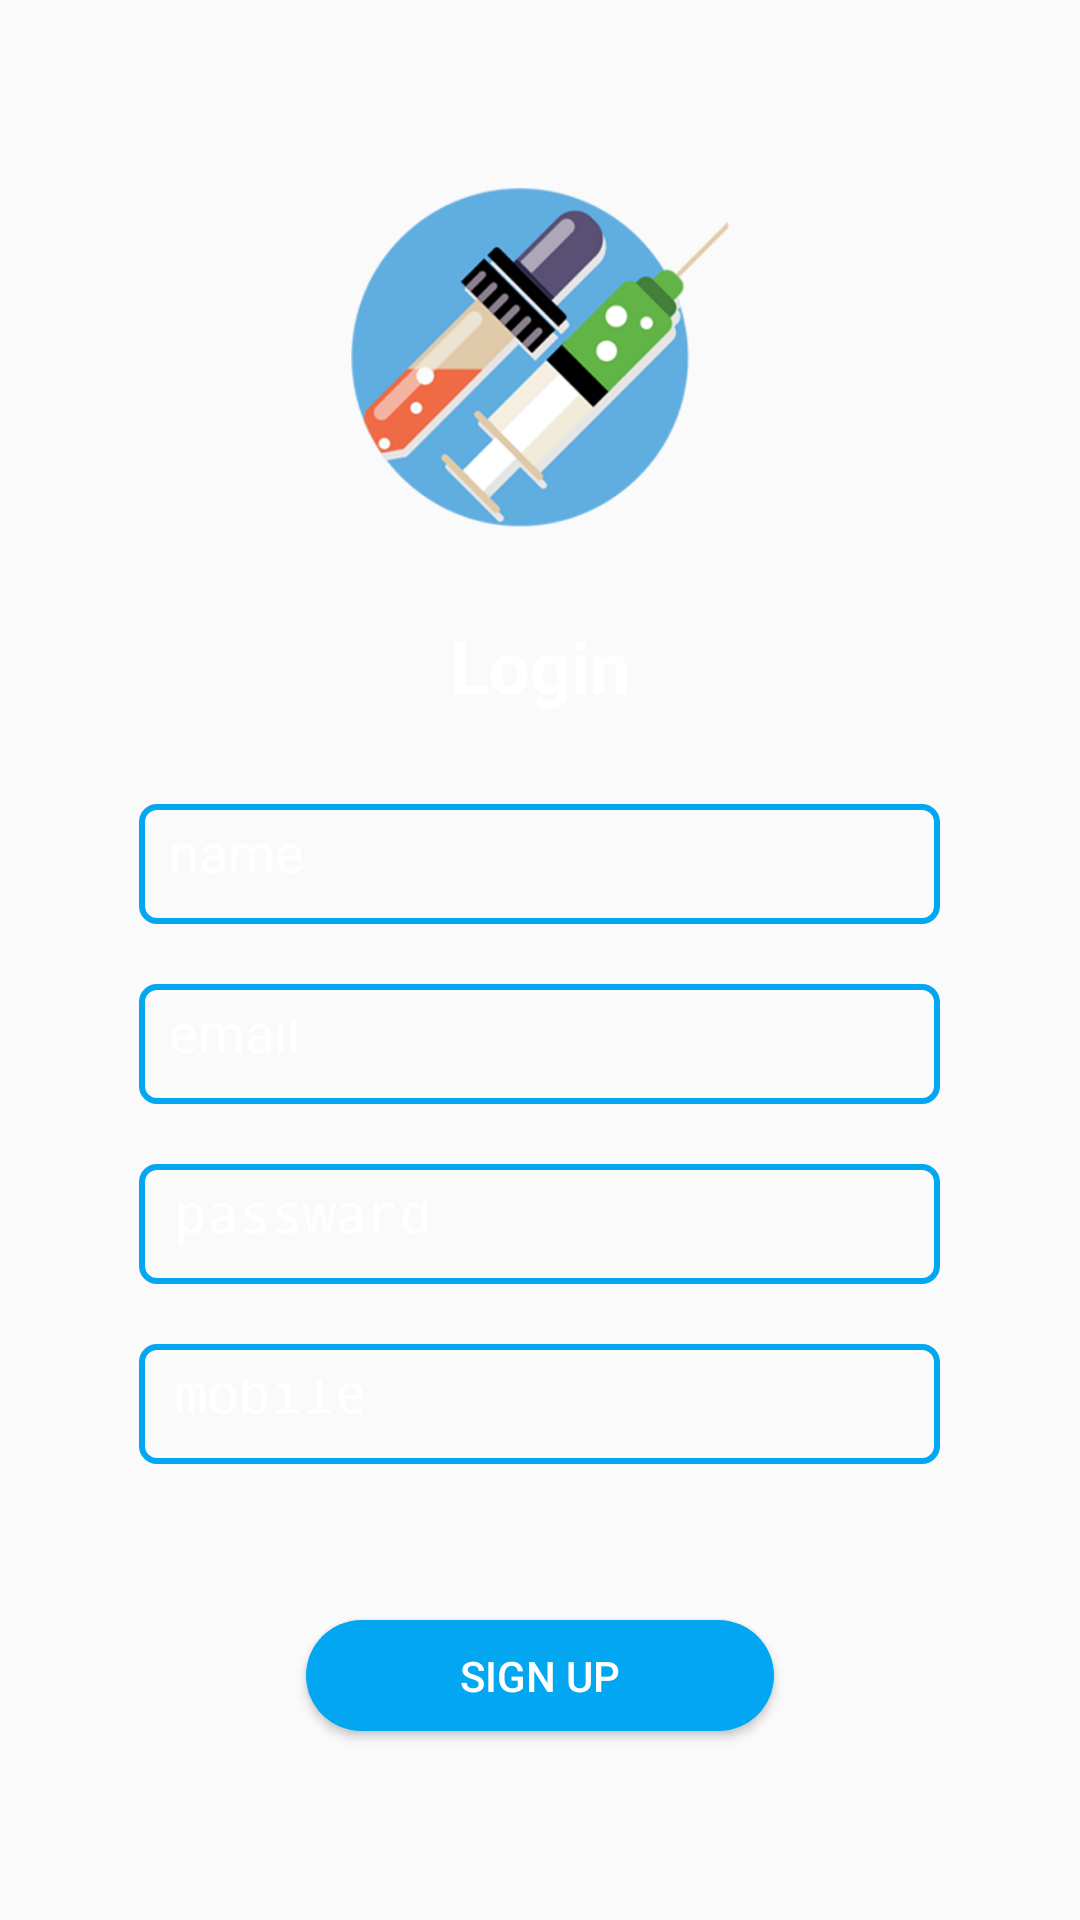

The Android layout XML behind this screen, and the referenced resources:
<!-- AndroidManifest.xml: activity theme Theme.AppCompat.Light.NoActionBar -->
<!-- res/layout/activity_sign_up.xml -->
<?xml version="1.0" encoding="utf-8"?>
<FrameLayout xmlns:android="http://schemas.android.com/apk/res/android"
    xmlns:app="http://schemas.android.com/apk/res-auto"
    xmlns:tools="http://schemas.android.com/tools"
    android:layout_width="match_parent"
    android:layout_height="match_parent"
    tools:context=".SignUpActivity">

    <ImageView
        android:layout_width="match_parent"
        android:id="@+id/imges"
        android:scaleType="centerCrop"
        android:layout_height="match_parent"
        android:src="@drawable/ic_ph" />




    <LinearLayout
        android:layout_width="match_parent"
        android:layout_height="match_parent"
        android:gravity="center"
        android:orientation="vertical">



        <ImageView
            android:id="@+id/img_12"
            android:layout_width="wrap_content"
            android:layout_height="wrap_content"

            android:layout_marginBottom="30dp"
            android:src="@drawable/ic_logo"

            />

        <TextView
            android:id="@+id/logins"
            android:layout_width="wrap_content"
            android:layout_height="wrap_content"
            android:layout_gravity="center"
            android:layout_marginBottom="30dp"
            android:textStyle="bold"
            android:textSize="24sp"
            android:text="Login"
            android:textColor="#FFFFFF" />
        <EditText
            android:id="@+id/name"
            android:layout_width="267dp"


            android:layout_height="40dp"
            android:layout_gravity="center"
           android:layout_marginBottom="20dp"
            android:padding="12dp"
            android:hint="name"
            android:paddingStart="10dp"
            android:paddingBottom="10dp"
            android:textColorHint="#FFFF"
            android:background="@drawable/edit_text_style"
            android:inputType="textEmailAddress"/>
        <EditText
            android:id="@+id/ems"
            android:layout_width="267dp"


            android:layout_height="40dp"
            android:layout_gravity="center"
            android:padding="12dp"
            android:hint="email"
            android:paddingStart="10dp"
            android:paddingBottom="10dp"
            android:textColorHint="#FFFF"
            android:background="@drawable/edit_text_style"
            android:inputType="textEmailAddress"/>
        <EditText
        android:id="@+id/passes"
        android:layout_width="267dp"
        android:layout_height="40dp"
        android:layout_gravity="center"
        android:layout_marginTop="20dp"
        android:padding="12dp"
        android:hint="passward"
        android:textColorHint="#FFFF"
        android:background="@drawable/edit_text_style"
        android:inputType="textPassword"/>
        <EditText
            android:id="@+id/mobiles"
            android:layout_width="267dp"
            android:layout_height="40dp"
            android:layout_gravity="center"
            android:layout_marginTop="20dp"
            android:padding="12dp"
            android:hint="mobile"
            android:textColorHint="#FFFF"
            android:background="@drawable/edit_text_style"
            android:inputType="textPassword"/>
        <Button
            android:id="@+id/log_up"
            android:layout_width="156dp"
            android:text="Sign up"
            android:textColor="#FFFF"
            android:layout_height="37dp"
            android:layout_marginTop="52dp"
            android:background="@drawable/button_shape"
            />


    </LinearLayout>




</FrameLayout>
<!-- resources referenced by this layout -->
<resources>
  <!-- drawable button_shape (drawable) -->
  <?xml version="1.0" encoding="utf-8"?>
  <shape xmlns:android="http://schemas.android.com/apk/res/android">
      <solid
          android:width="2dp"
          android:color="#03A6F0" />
  
      <corners android:radius="55.5dp" />
  </shape>
  <!-- drawable edit_text_style (drawable) -->
  <?xml version="1.0" encoding="utf-8"?>
   <shape xmlns:android="http://schemas.android.com/apk/res/android">
  
  <stroke
      android:width="2dp"
      android:color="#03A6F0" />
  
  <corners android:radius="5dp" />
  
  
  </shape >
  <!-- drawable ic_logo: png bitmap (drawable-hdpi, 25309 bytes) -->
</resources>
